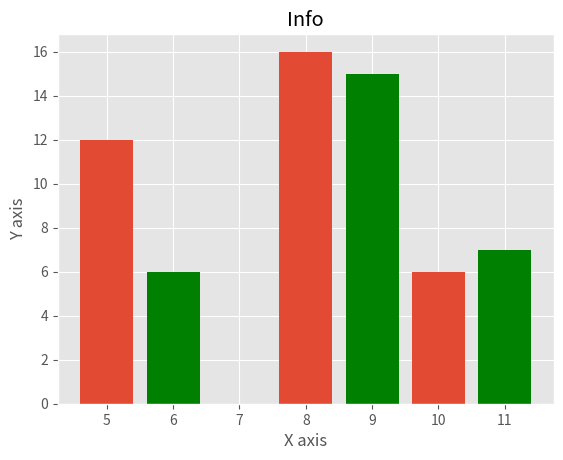

Here is the Python script that generated this plot:
#!/usr/bin/python

from matplotlib import pyplot as plt
from matplotlib import style

style.use('ggplot')

x = [5,8,10]
y = [12,16,6]

x2 = [6,9,11]
y2 = [6,15,7]


plt.bar(x, y, align='center')
plt.bar(x2, y2, color='g', align='center')

plt.title('Info')
plt.ylabel('Y axis')
plt.xlabel('X axis')

plt.show()